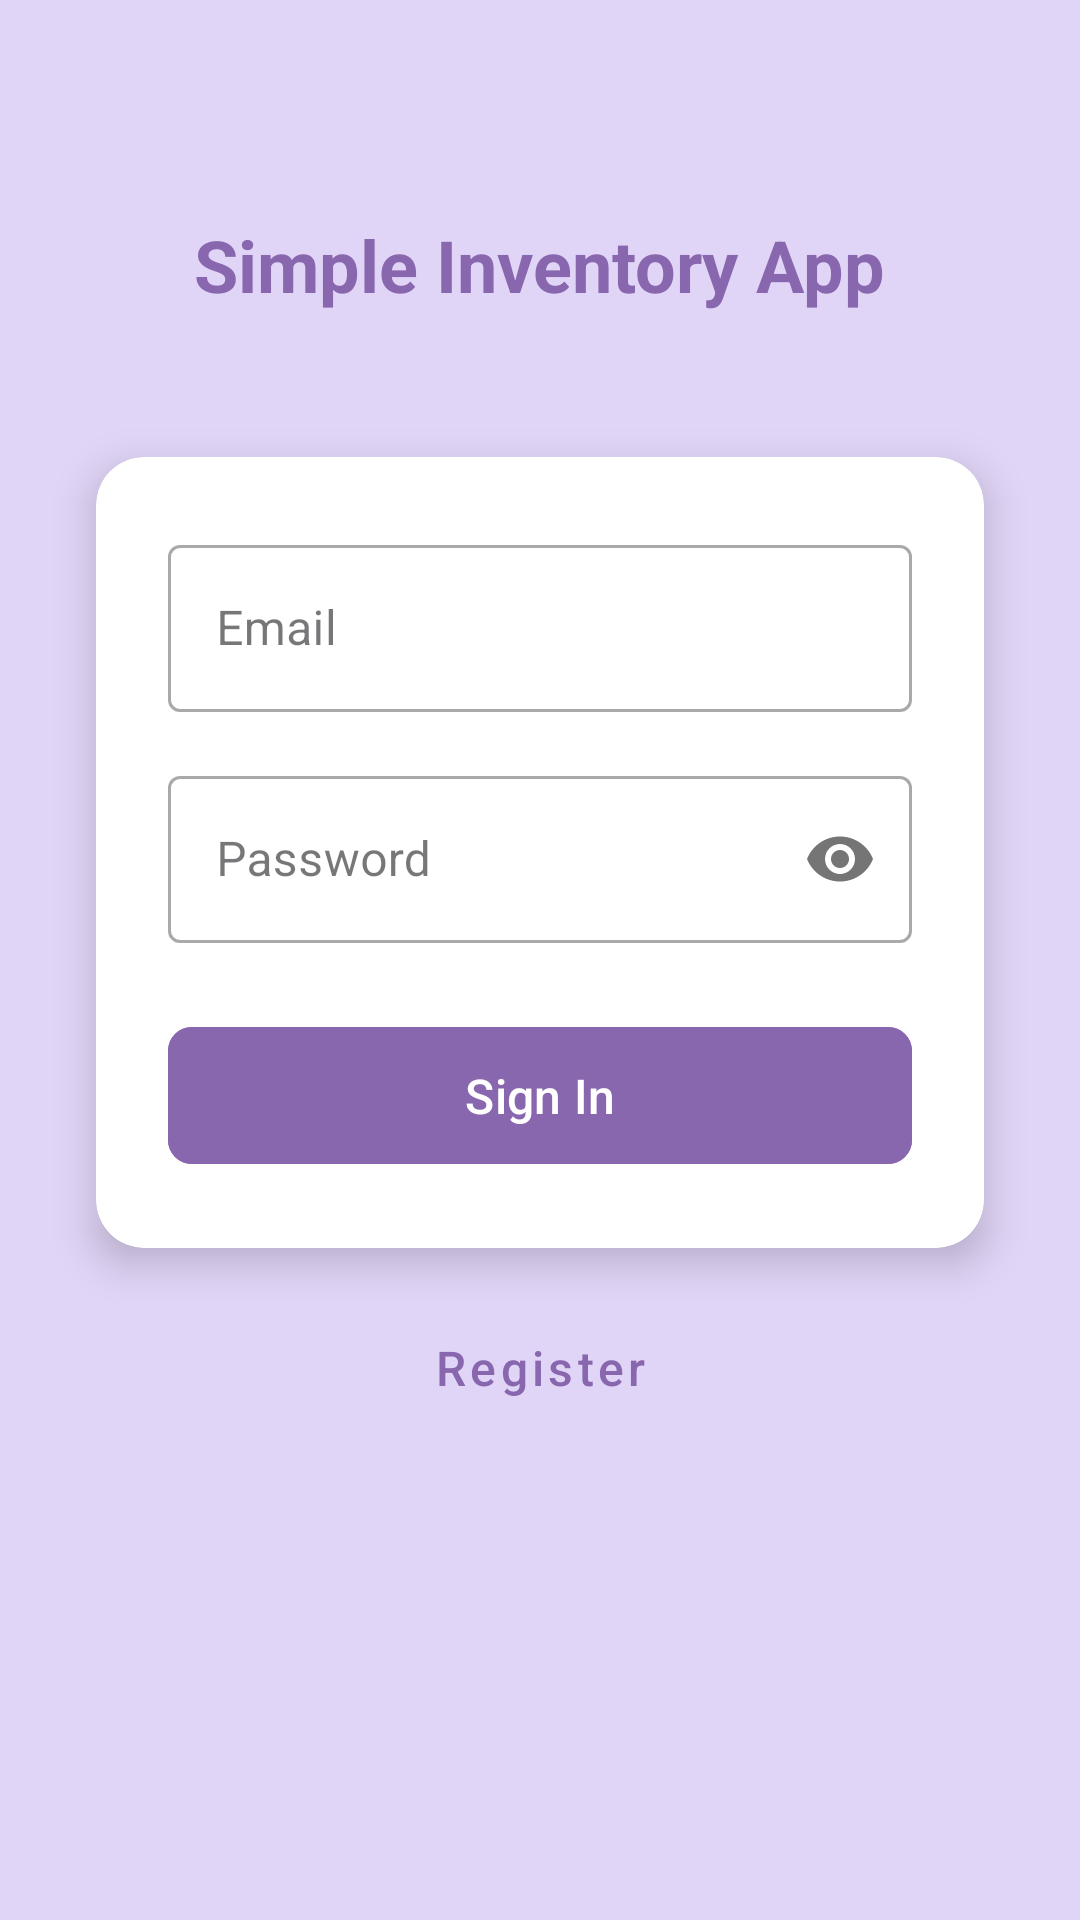

The Android layout XML behind this screen, and the referenced resources:
<!-- AndroidManifest.xml: application theme Theme.CS360ProjectTwo -->
<!-- res/layout/activity_signin.xml -->
<?xml version="1.0" encoding="utf-8"?>
<androidx.constraintlayout.widget.ConstraintLayout
    xmlns:android="http://schemas.android.com/apk/res/android"
    xmlns:app="http://schemas.android.com/apk/res-auto"
    xmlns:tools="http://schemas.android.com/tools"
    android:layout_width="match_parent"
    android:layout_height="match_parent"
    android:background="@color/light_purple_background"
    tools:context="com.felicianowilliam.cs360projecttwo.SigninActivity">

     
    <TextView
        android:id="@+id/tvTitleSignin"
        android:layout_width="wrap_content"
        android:layout_height="wrap_content"
        android:layout_marginTop="72dp"
        android:text="@string/simple_inventory_app"
        android:textColor="@color/button_purple"
        android:textSize="24sp"
        android:textStyle="bold"
        app:layout_constraintEnd_toEndOf="parent"
        app:layout_constraintStart_toStartOf="parent"
        app:layout_constraintTop_toTopOf="parent" />

        
    <androidx.cardview.widget.CardView
        android:id="@+id/cardViewSignin"
        android:layout_width="0dp"
        android:layout_height="wrap_content"
        android:layout_marginStart="32dp"
        android:layout_marginTop="48dp"
        android:layout_marginEnd="32dp"
        app:cardBackgroundColor="@color/white"
        app:cardCornerRadius="16dp"
        app:cardElevation="8dp"
        app:layout_constraintEnd_toEndOf="parent"
        app:layout_constraintStart_toStartOf="parent"
        app:layout_constraintTop_toBottomOf="@+id/tvTitleSignin">

        <LinearLayout
            android:layout_width="match_parent"
            android:layout_height="wrap_content"
            android:orientation="vertical"
            android:padding="24dp">

            
            <com.google.android.material.textfield.TextInputLayout
                android:id="@+id/tilEmailSignin"
                style="@style/Widget.MaterialComponents.TextInputLayout.OutlinedBox"
                android:layout_width="match_parent"
                android:layout_height="wrap_content"
                android:hint="@string/email">

                <com.google.android.material.textfield.TextInputEditText
                    android:id="@+id/editTextEmailSignin"
                    android:layout_width="match_parent"
                    android:layout_height="wrap_content"
                    android:inputType="textEmailAddress"
                    android:text=""
                    android:maxLines="1"/>

            </com.google.android.material.textfield.TextInputLayout>

            
            <com.google.android.material.textfield.TextInputLayout
                android:id="@+id/tilPasswordSignin"
                style="@style/Widget.MaterialComponents.TextInputLayout.OutlinedBox"
                android:layout_width="match_parent"
                android:layout_height="wrap_content"
                android:layout_marginTop="16dp"
                android:hint="@string/password"
                app:passwordToggleEnabled="true"> 

                <com.google.android.material.textfield.TextInputEditText
                    android:id="@+id/editTextPasswordSignin"
                    android:layout_width="match_parent"
                    android:layout_height="wrap_content"
                    android:inputType="textPassword"
                    android:text=""
                    android:maxLines="1"/>

            </com.google.android.material.textfield.TextInputLayout>

            
            <com.google.android.material.button.MaterialButton
                android:id="@+id/buttonSigninAction"
                android:layout_width="match_parent"
                android:layout_height="wrap_content"
                android:layout_marginTop="24dp"
                android:paddingTop="12dp"
                android:paddingBottom="12dp"
                android:text="@string/sign_in"
                android:textSize="16sp"
                app:cornerRadius="8dp"
                android:backgroundTint="@color/button_purple"/> 

        </LinearLayout>

    </androidx.cardview.widget.CardView>

    
    <com.google.android.material.button.MaterialButton
        android:id="@+id/buttonRegisterLink"
        style="@style/Widget.MaterialComponents.Button.TextButton"
        android:layout_width="wrap_content"
        android:layout_height="wrap_content"
        android:layout_marginTop="16dp"
        android:text="@string/register"
        android:textAllCaps="false"
        android:textColor="@color/button_purple"
        android:textSize="16sp"
        app:layout_constraintEnd_toEndOf="@+id/cardViewSignin"
        app:layout_constraintStart_toStartOf="@+id/cardViewSignin"
        app:layout_constraintTop_toBottomOf="@+id/cardViewSignin" />

</androidx.constraintlayout.widget.ConstraintLayout>
<!-- resources referenced by this layout -->
<resources>
  <color name="button_purple">#8867ae</color>
  <color name="light_purple_background">#E1D5F7</color>
  <color name="white">#FFFFFFFF</color>
  <string name="email">Email</string>
  <string name="password">Password</string>
  <string name="register">Register</string>
  <string name="sign_in">Sign In</string>
  <string name="simple_inventory_app">Simple Inventory App</string>
  <style name="Theme.CS360ProjectTwo" parent="Base.Theme.CS360ProjectTwo" />
  <style name="Base.Theme.CS360ProjectTwo" parent="Theme.Material3.DayNight.NoActionBar">
          
          
      </style>
</resources>
